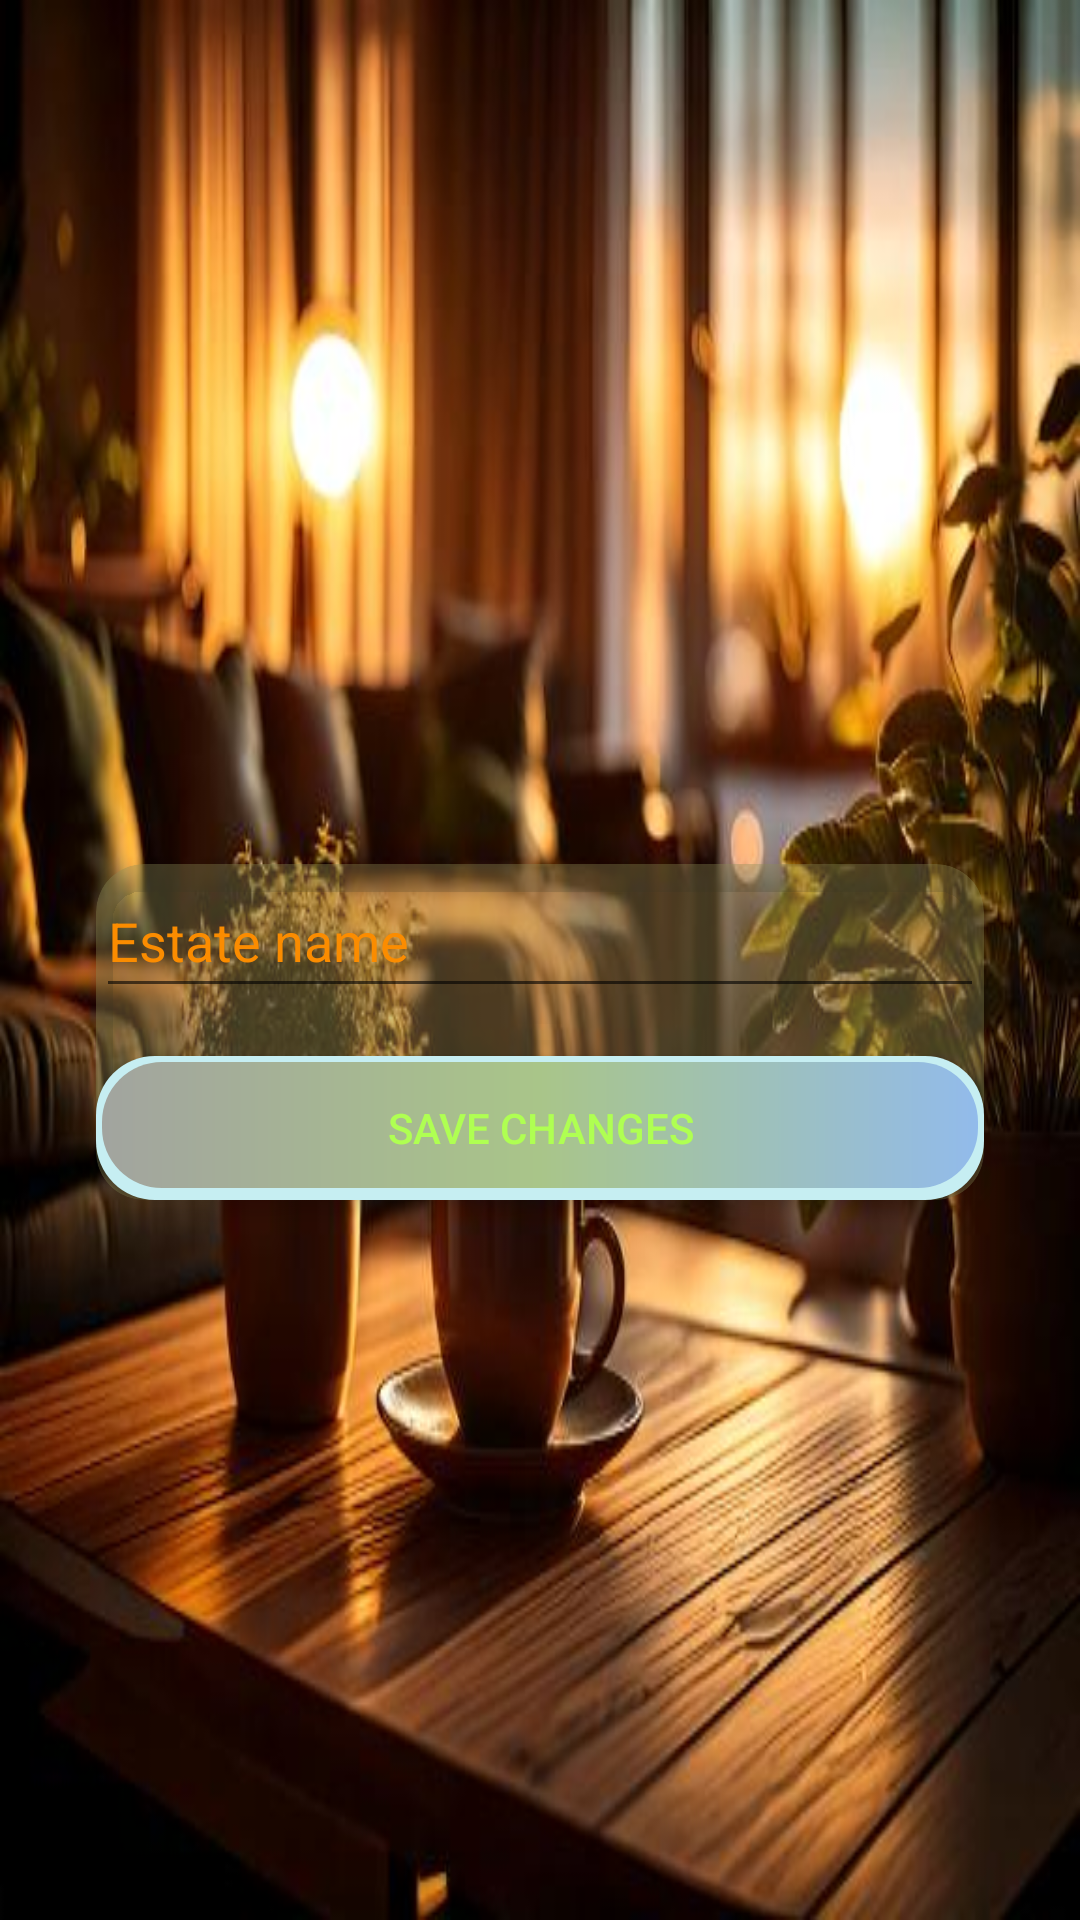

This screen was rendered from an Android layout file. Write that file and the resources it references.
<!-- AndroidManifest.xml: application theme Theme.Apartmentmanagementapp -->
<!-- res/layout/activity_edit_estate.xml -->
<LinearLayout xmlns:android="http://schemas.android.com/apk/res/android"
    xmlns:tools="http://schemas.android.com/tools"
    android:layout_width="match_parent"
    android:layout_height="match_parent"
    xmlns:app="http://schemas.android.com/apk/res-auto"
    android:gravity="center"
    android:orientation="vertical"
    android:padding="16dp">

    
    <TextView
        android:id="@+id/pageTitle"
        android:layout_width="wrap_content"
        android:layout_height="wrap_content"
        android:text="@string/edit_estate_title"
    android:textSize="24sp"
    android:textColor="#000000"
    android:layout_marginBottom="16dp"
    android:layout_gravity="center" />

    
    <androidx.cardview.widget.CardView
        android:layout_width="match_parent"
        android:layout_height="wrap_content"
        android:layout_margin="16dp"
        app:cardCornerRadius="16dp"
        android:backgroundTint="#608B8A57"
        app:cardElevation="4dp"
        android:padding="16dp">

        <LinearLayout
            android:layout_width="match_parent"
            android:layout_height="wrap_content"
            android:orientation="vertical">

            <EditText
                android:id="@+id/estateNameEditText"
                android:layout_width="match_parent"
                android:layout_height="wrap_content"
                android:layout_marginBottom="16dp"
                android:autofillHints="enter estateName"
                android:hint="@string/estate_name"
                android:inputType="text"
                android:minHeight="48dp"
                android:textColorHint="#FB8C00"
                tools:ignore="VisualLintTextFieldSize" />

            <Button
                android:id="@+id/saveButton"
                android:layout_width="match_parent"
                style="@style/CustomButtonStyle"
                android:layout_height="wrap_content"
                android:text="@string/save_changes"
                android:layout_gravity="center" />
        </LinearLayout>
    </androidx.cardview.widget.CardView>
</LinearLayout>
<!-- resources referenced by this layout -->
<resources>
  <string name="edit_estate_title" />
  <string name="estate_name">Estate name</string>
  <string name="save_changes">Save Changes</string>
  <style name="CustomButtonStyle" parent="Widget.AppCompat.Button">
          <item name="android:background">@drawable/button_background</item>
          <item name="android:textColor">#AFFF52</item> 
          <item name="android:elevation">20dp</item> 
      </style>
  <style name="Theme.Apartmentmanagementapp" parent="BaseTheme">
          <item name="android:windowBackground">@drawable/login_background</item> 
          <item name="colorPrimary">@color/colorPrimary</item>
          <item name="colorPrimaryDark">@color/colorPrimaryDark</item>
          <item name="colorAccent">@color/colorAccent</item>
      </style>
  <!-- drawable button_background (drawable) -->
  <layer-list xmlns:android="http://schemas.android.com/apk/res/android">
      
      <item>
          <shape android:shape="rectangle">
              <solid android:color="#C6EEF2" /> 
              <corners android:radius="19.8dp" /> 
          </shape>
      </item>
  
      
      <item android:top="2dp" android:left="2dp" android:right="2dp" android:bottom="4dp">
          <shape android:shape="rectangle">
              
              <gradient
                  android:startColor="#92BBEB"
              android:centerColor="#A9C589"
              android:endColor="#A2A49F"
              android:angle="180"
              android:type="linear" />
              <corners android:radius="20dp" /> 
          </shape>
      </item>
  </layer-list>
  <style name="BaseTheme" parent="Theme.AppCompat.Light.NoActionBar">
          
          <item name="android:windowFullscreen">true</item>
          <item name="android:windowTranslucentStatus">true</item>
          <item name="android:statusBarColor">@android:color/transparent</item>
      </style>
  <!-- drawable login_background: jpeg bitmap (drawable, 41411 bytes) -->
  <color name="colorPrimary">#688EBD</color>
  <color name="colorPrimaryDark">#4760A2</color>
  <color name="colorAccent">#D8CF8C</color>
</resources>
